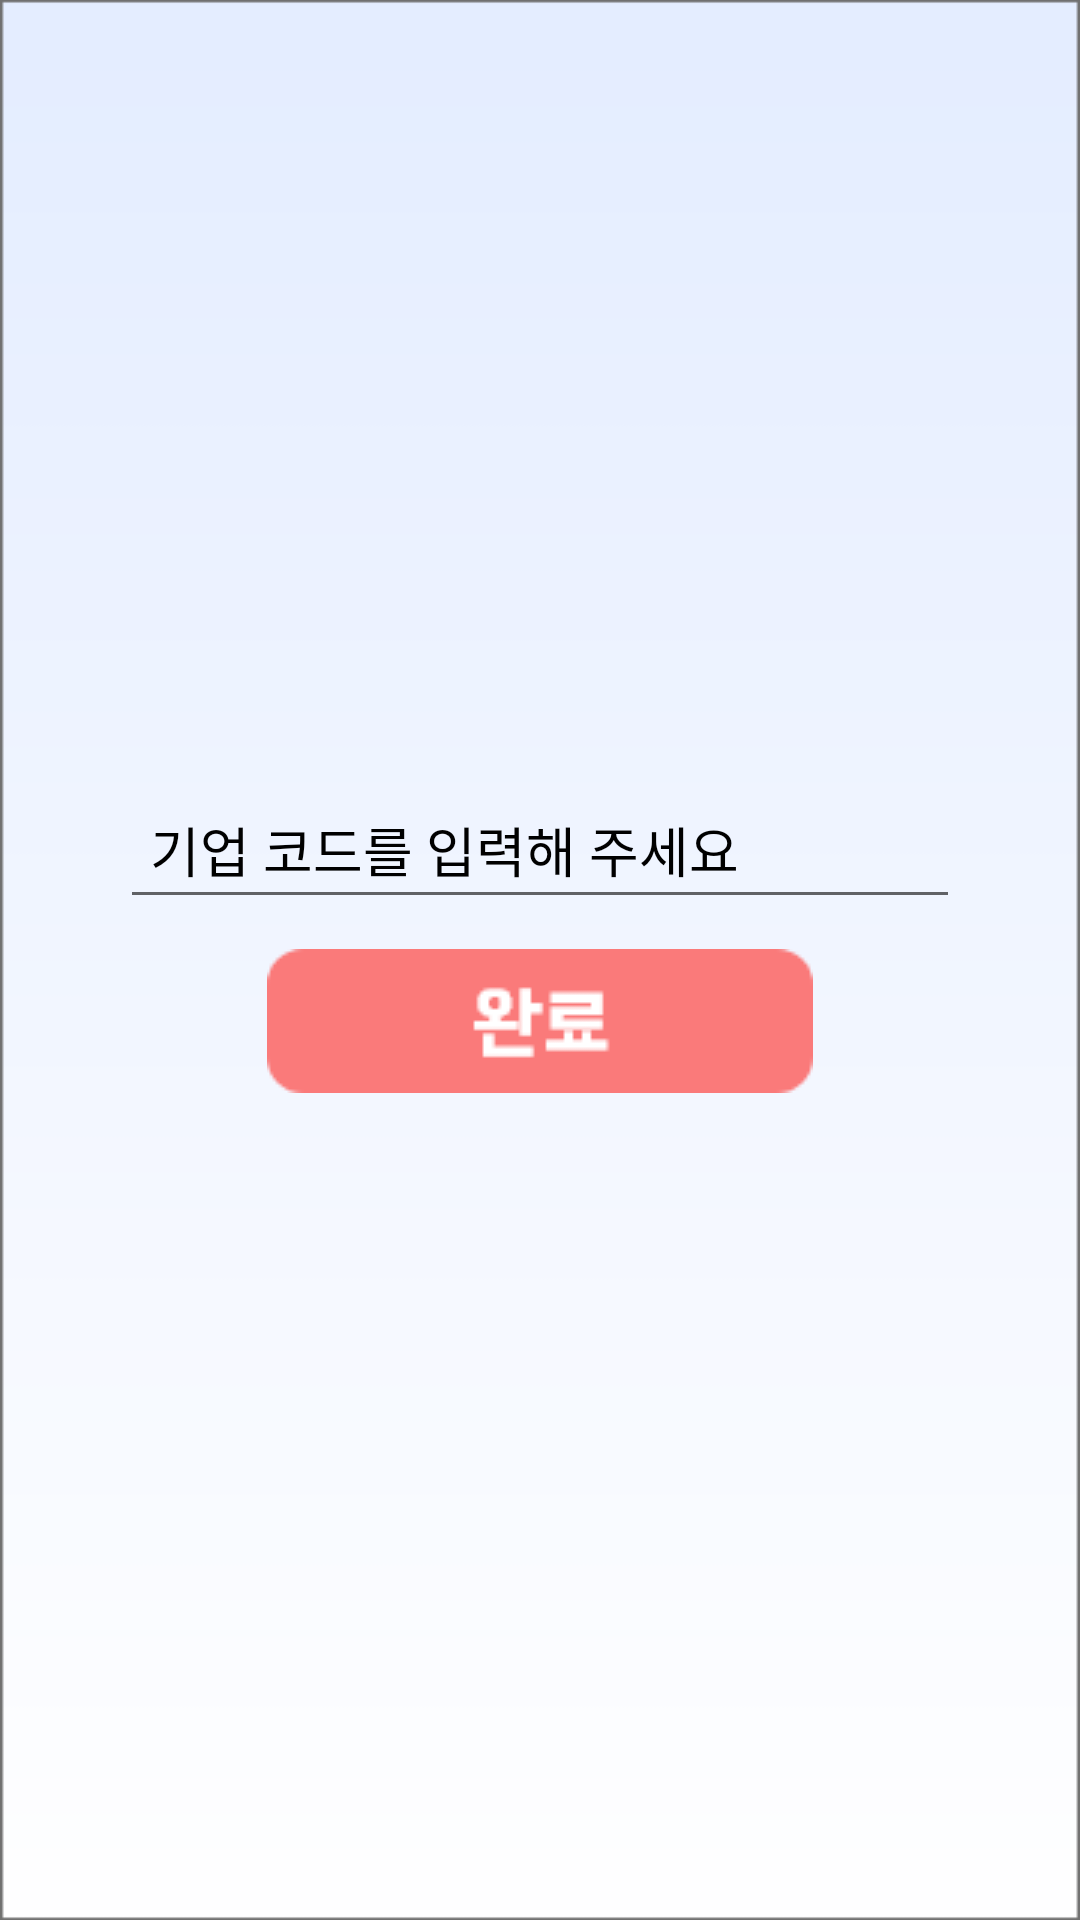

The Android layout XML behind this screen, and the referenced resources:
<!-- AndroidManifest.xml: application theme AppTheme -->
<!-- res/layout/activity_enterprise_code.xml -->
<?xml version="1.0" encoding="utf-8"?>
<LinearLayout xmlns:android="http://schemas.android.com/apk/res/android"
    xmlns:app="http://schemas.android.com/apk/res-auto"
    xmlns:tools="http://schemas.android.com/tools"
    android:layout_width="match_parent"
    android:layout_height="match_parent"
    android:orientation="vertical"
    tools:context=".MainFragment.Mypage.EnterpriseCodeActivity">

    <LinearLayout
        android:layout_width="match_parent"
        android:layout_height="match_parent"
        android:orientation="vertical"
        android:background="@drawable/login_background">
        <LinearLayout
            android:layout_width="match_parent"
            android:layout_height="200dp"
            android:orientation="vertical"
            >

        </LinearLayout>

        <LinearLayout
            android:layout_width="match_parent"
            android:layout_height="match_parent"
            android:orientation="vertical">

            <LinearLayout
                android:layout_width="280dp"
                android:layout_height="wrap_content"
                android:orientation="horizontal"
                android:layout_marginTop="50dp"
                android:layout_gravity="center"
                >


            </LinearLayout>


            <EditText
                android:inputType="text"
                android:layout_width="280dp"
                android:layout_height="wrap_content"
                android:hint="기업 코드를 입력해 주세요"
                android:fontFamily="@font/bmhanna"
                android:layout_gravity="center"
                android:padding="10dp"
                android:textColor="#000000"
                android:textColorHint="#000000"
                android:id="@+id/ECtextName"
                android:layout_marginTop="10dp"
                />

            <ImageView
                android:layout_width="280dp"
                android:layout_height="wrap_content"
                android:layout_marginTop="10dp"
                android:layout_gravity="center"
                android:id="@+id/ECbtnRegister"
                app:srcCompat="@drawable/btn_complete"
                />

        </LinearLayout>

    </LinearLayout>

</LinearLayout>
<!-- resources referenced by this layout -->
<resources>
  <!-- drawable btn_complete: png bitmap (drawable, 1431 bytes) -->
  <!-- drawable login_background: png bitmap (drawable, 7911 bytes) -->
  <style name="AppTheme" parent="Theme.AppCompat.Light.NoActionBar">
          
          <item name="colorPrimary">@color/colorPrimary</item>
          <item name="colorPrimaryDark">@color/colorPrimaryDark</item>
          <item name="colorAccent">@color/colorAccent</item>
          <item name="android:windowBackground">@color/colorBackgroud</item>
      </style>
  <color name="colorPrimary">#FA5858</color>
  <color name="colorPrimaryDark">#FA5858</color>
  <color name="colorAccent">#D81B60</color>
  <color name="colorBackgroud">#EFFBFB</color>
</resources>
